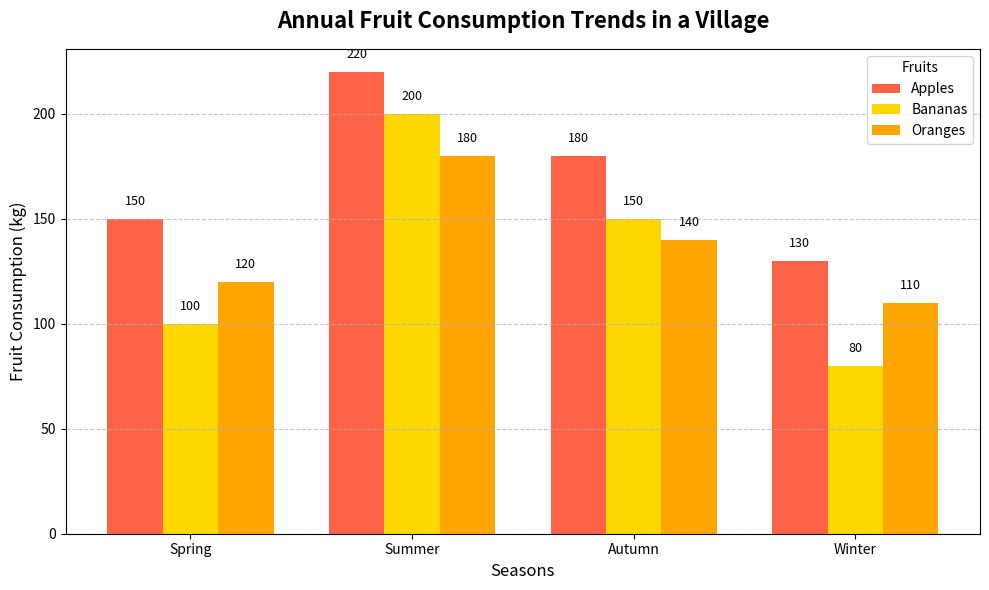

Generate this figure with matplotlib:
import matplotlib.pyplot as plt
import numpy as np

# Backstory: Tracking the annual fruit consumption trends in a small village over different seasons
# Seasons: Spring, Summer, Autumn, Winter
# Fruits: Apples, Bananas, Oranges

# Data (in kilograms)
seasons = ['Spring', 'Summer', 'Autumn', 'Winter']
apples_consumption = [150, 220, 180, 130]
bananas_consumption = [100, 200, 150, 80]
oranges_consumption = [120, 180, 140, 110]

# Aggregate data
data = [apples_consumption, bananas_consumption, oranges_consumption]

# Define labels for the x-axis and for the fruits
fruits = ['Apples', 'Bananas', 'Oranges']

# Number of seasons and fruits
n_seasons = len(seasons)
n_fruits = len(fruits)

# Define the positions of the bars
x = np.arange(n_seasons)
bar_width = 0.25

# Create the plot
fig, ax = plt.subplots(figsize=(10, 6))

# Plot each fruit's consumption as a separate set of bars
colors = ['#FF6347', '#FFD700', '#FFA500']
for i, fruit in enumerate(fruits):
    bars = ax.bar(x + i * bar_width, data[i], width=bar_width, color=colors[i], label=fruit)
    
    # Add text labels above the bars
    for bar in bars:
        yval = bar.get_height()
        ax.text(bar.get_x() + bar.get_width() / 2, yval + 5, f'{yval}', ha='center', va='bottom', fontsize=9)

# Add labels and title
ax.set_xlabel('Seasons', fontsize=12)
ax.set_ylabel('Fruit Consumption (kg)', fontsize=12)
ax.set_title('Annual Fruit Consumption Trends in a Village', fontsize=16, fontweight='bold', pad=15)
ax.set_xticks(x + bar_width * (n_fruits - 1) / 2)
ax.set_xticklabels(seasons)

# Add gridlines for better readability
ax.yaxis.grid(True, linestyle='--', alpha=0.7)

# Rotate x-axis labels for better readability
plt.xticks(rotation=0)

# Add a legend
ax.legend(title='Fruits', fontsize=10)

# Tight layout for better spacing
plt.tight_layout()

# Display the plot
plt.show()
